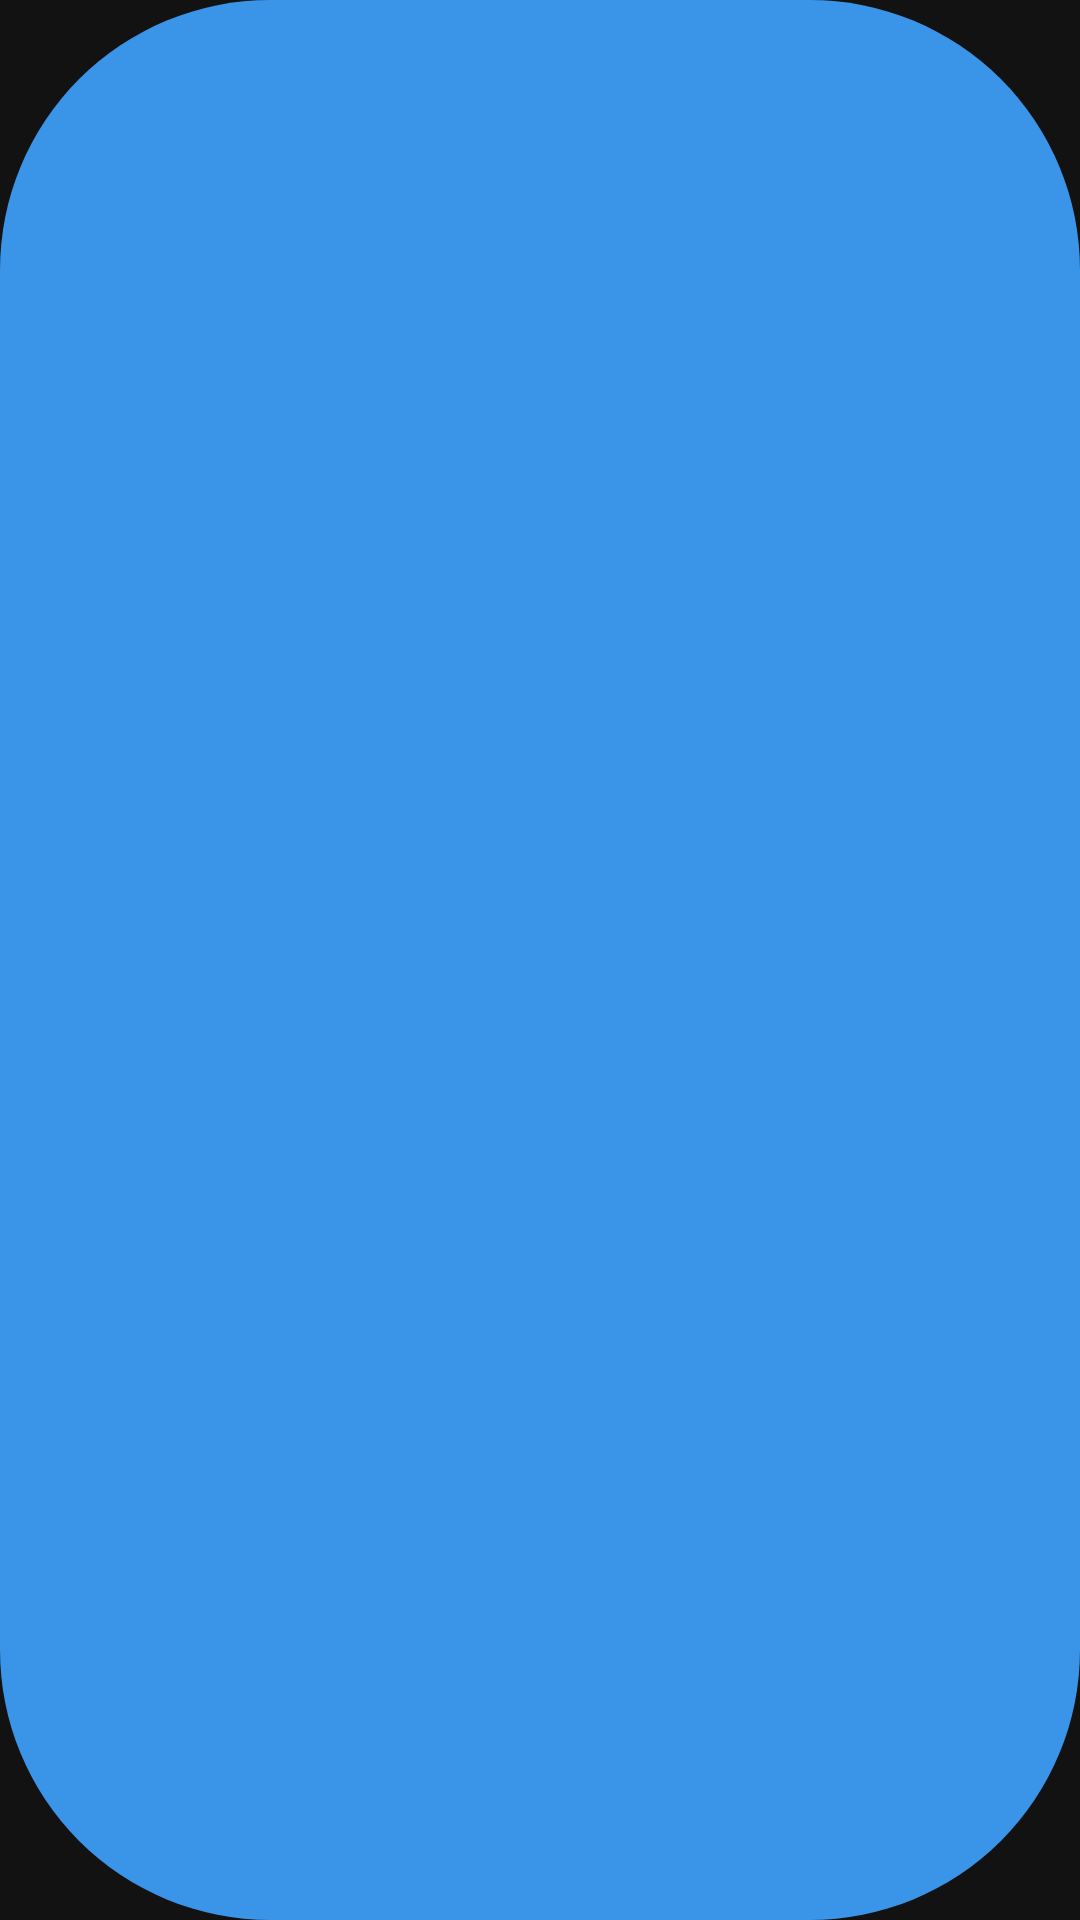

Write the Android layout XML for this screen, with the resource values it uses.
<!-- AndroidManifest.xml: application theme Theme.Hwaa -->
<!-- res/layout/cv_question.xml -->
<?xml version="1.0" encoding="utf-8"?>
<layout>
    <androidx.constraintlayout.widget.ConstraintLayout xmlns:android="http://schemas.android.com/apk/res/android"
        xmlns:app="http://schemas.android.com/apk/res-auto"
        android:layout_width="match_parent"
        android:layout_height="wrap_content"
        android:background="@drawable/bg_button">


    </androidx.constraintlayout.widget.ConstraintLayout>
</layout>
<!-- resources referenced by this layout -->
<resources>
  <!-- drawable bg_button (drawable) -->
  <?xml version="1.0" encoding="utf-8"?>
  <selector xmlns:android="http://schemas.android.com/apk/res/android">
      <item android:state_pressed="true">
          <shape android:shape="rectangle">
              <corners android:radius="90dp" />
              <solid android:color="#80007AFF" />
          </shape>
      </item>
      <item>
          <shape android:shape="rectangle">
              <corners android:radius="90dp" />
              <solid android:color="@color/primary_color" />
          </shape>
      </item>
  </selector>
  <style name="Theme.Hwaa" parent="Base.Theme.Hwaa" />
  <color name="primary_color">#3A94E7</color>
  <style name="Base.Theme.Hwaa" parent="Theme.MaterialComponents.NoActionBar">
  
      </style>
</resources>
